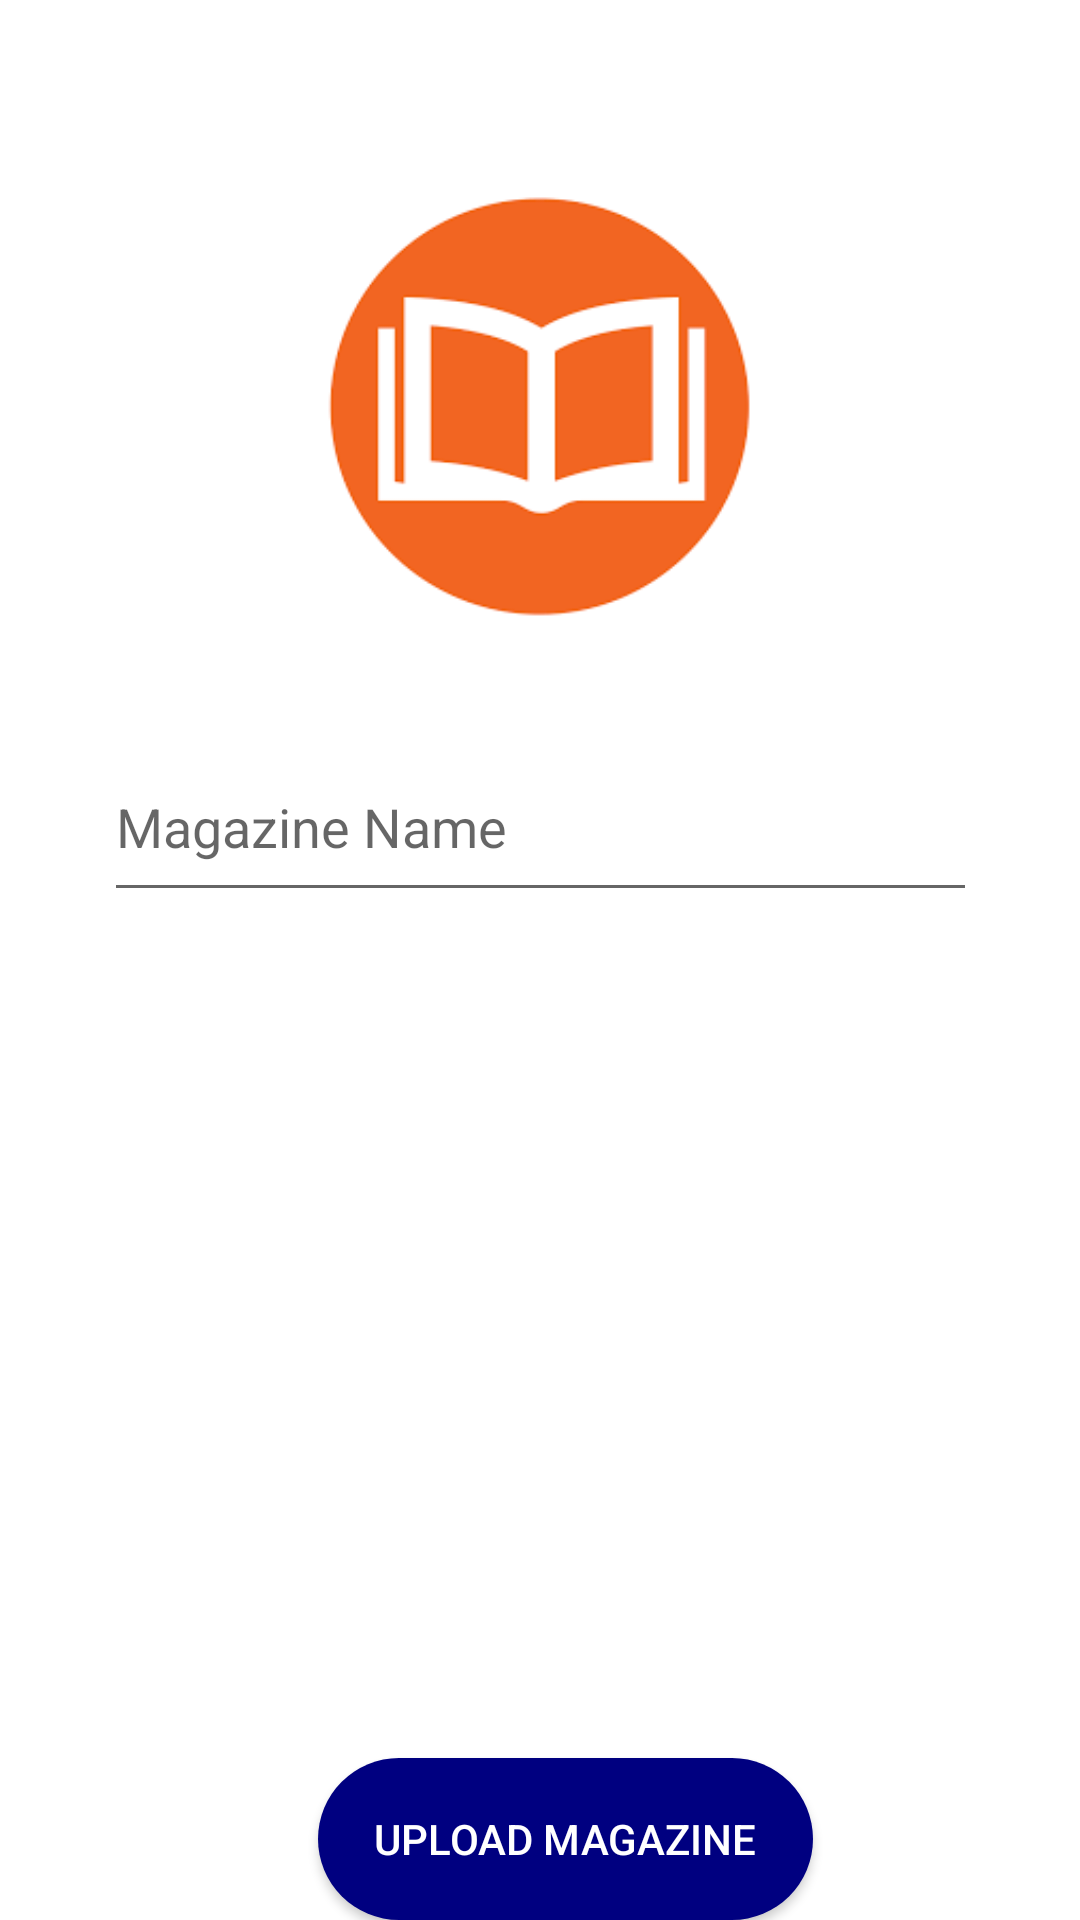

Write the Android layout XML for this screen, with the resource values it uses.
<!-- AndroidManifest.xml: application theme Theme.Dashbord -->
<!-- res/layout/fragment_magazine.xml -->
<?xml version="1.0" encoding="utf-8"?>
<androidx.constraintlayout.widget.ConstraintLayout xmlns:android="http://schemas.android.com/apk/res/android"
    xmlns:app="http://schemas.android.com/apk/res-auto"
    xmlns:tools="http://schemas.android.com/tools"
    android:layout_width="match_parent"
    android:layout_height="match_parent"
>

    
    
    
    
    
    
    
    
    
    
    
    


    

    <ImageButton
        android:id="@+id/buttonmag"
        android:layout_width="160dp"
        android:layout_height="159dp"
        android:background="@drawable/magazine"
        app:layout_constraintBottom_toBottomOf="parent"
        app:layout_constraintEnd_toEndOf="parent"
        app:layout_constraintHorizontal_bias="0.498"
        app:layout_constraintStart_toStartOf="parent"
        app:layout_constraintTop_toTopOf="parent"
        app:layout_constraintVertical_bias="0.118" />

    <EditText
      android:id="@+id/mag"
        android:layout_width="291dp"
        android:layout_height="60dp"
        android:layout_marginBottom="336dp"
        android:hint="Magazine Name"
        app:layout_constraintBottom_toBottomOf="parent"
        app:layout_constraintEnd_toEndOf="parent"
        app:layout_constraintStart_toStartOf="parent" />

    <Button
        android:id="@+id/button"
        android:layout_width="165dp"
        android:layout_height="54dp"
        android:background="@drawable/button"
        android:text="Upload Magazine"
        android:textColor="#ffffff"
        app:layout_constraintBottom_toBottomOf="parent"
        app:layout_constraintEnd_toEndOf="parent"
        app:layout_constraintHorizontal_bias="0.544"
        app:layout_constraintStart_toStartOf="parent"
        app:layout_constraintTop_toBottomOf="@+id/editText"
        app:layout_constraintVertical_bias="0.277" />


</androidx.constraintlayout.widget.ConstraintLayout>
<!-- resources referenced by this layout -->
<resources>
  <!-- drawable button (drawable-v24) -->
  <?xml version="1.0" encoding="utf-8"?>
  <shape android:shape="rectangle" xmlns:android="http://schemas.android.com/apk/res/android">
      <corners android:radius="50sp"/>
      <solid android:color="#000080"/>
  
  
  </shape>
  <!-- drawable magazine: png bitmap (drawable-v24, 2985 bytes) -->
  <style name="Theme.Dashbord" parent="Theme.MaterialComponents.Light.DarkActionBar">
          
          <item name="colorPrimary">@color/purple_500</item>
          <item name="colorPrimaryVariant">@color/purple_700</item>
          <item name="colorOnPrimary">@color/white</item>
          
          <item name="colorSecondary">@color/teal_200</item>
          <item name="colorSecondaryVariant">@color/teal_700</item>
          <item name="colorOnSecondary">@color/black</item>
          
          <item name="android:statusBarColor" tools:targetApi="l">?attr/colorPrimaryVariant</item>
          
      </style>
  <color name="purple_500">#FF6200EE</color>
  <color name="purple_700">#FF3700B3</color>
  <color name="white">#FFFFFFFF</color>
  <color name="teal_200">#FF03DAC5</color>
  <color name="teal_700">#FF018786</color>
  <color name="black">#FF000000</color>
</resources>
